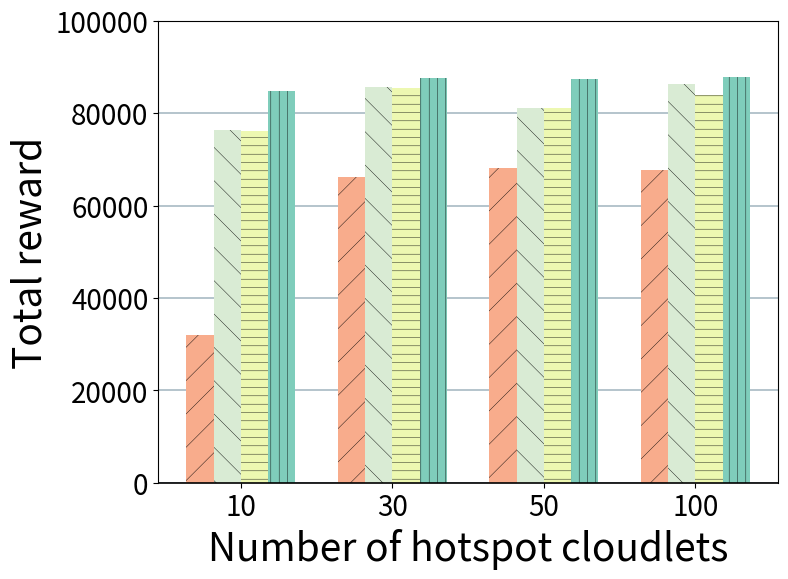

Write Python code to recreate this figure. (Note: this script raises an exception after producing the figure.)
import os

import matplotlib
import matplotlib.pyplot as plt
import numpy as np


BASE_COLOR_PULLING = "#7fcdbb"
BASE_COLOR_EXTRA = "#edf8b1"
LIGHTD_COLOR_PULLING = "#d9ebd4"
LIGHTD_COLOR_EXTRA = "#f8ac8c"

HATCH_1 = "||"
HATCH_2 = "--"
HATCH_3 = "\\"
HATCH_4 = "/"

matplotlib.rcParams["pdf.fonttype"] = 42
matplotlib.rcParams["ps.fonttype"] = 42
plt.rcParams["hatch.linewidth"] = 0.3


ALGO_ORDER = ["BTS", "P2P", "Knapsack", "RAA"]
ALGO_LABELS = {
    "RAA": "RAA-Greedy",
    "Knapsack": "Knapsack-Greedy",
    "P2P": "P2P",
    "BTS": "BTS",
}
ALGO_COLORS = {
    "RAA": BASE_COLOR_PULLING,
    "Knapsack": BASE_COLOR_EXTRA,
    "P2P": LIGHTD_COLOR_PULLING,
    "BTS": LIGHTD_COLOR_EXTRA,
}
ALGO_HATCHES = {
    "RAA": HATCH_1,
    "Knapsack": HATCH_2,
    "P2P": HATCH_3,
    "BTS": HATCH_4,
}


def _setup_fonts():
    return {"weight": "normal", "size": 28}


def _load_hotspot_results_reward():
    hotspot_list = [10, 30, 50, 100]
    metrics = {
        "RAA": [
            84878,
            87537,
            87324,
            87751,
        ],
        "Knapsack": [
            76118,
            85423,
            81119,
            83938,
        ],
        "P2P": [
            76320,
            85750,
            81119,
            86223,
        ],
        "BTS": [
            31883,
            66132,
            68175,
            67712,
        ],
    }
    return hotspot_list, metrics


def _plot_grouped_bars(x_labels, metrics, xlabel, ylabel, filename):
    font = _setup_fonts()

    N = len(x_labels)
    ind = np.arange(N)
    bar_width = 0.18

    fig = plt.figure(figsize=(8, 6))
    ax = fig.add_subplot(111)

    for i, algo in enumerate(ALGO_ORDER):
        vals = metrics[algo]
        offset = (i - 1.5) * bar_width
        ax.bar(
            ind + offset,
            height=vals,
            width=bar_width,
            color=ALGO_COLORS[algo],
            linewidth=0,
            edgecolor="black",
            label=ALGO_LABELS[algo],
            hatch=ALGO_HATCHES[algo],
        )

    ax.set_axisbelow(True)
    ax.grid(axis="y", color="#A8BAC4", lw=1.2)
    ax.spines["bottom"].set_lw(1.2)
    ax.spines["bottom"].set_capstyle("butt")

    plt.xlabel(xlabel, font)
    plt.ylabel(ylabel, font, loc="center")

    plt.tick_params(labelsize=20)

    ax.set_xticks(ind)
    ax.set_xticklabels([str(x) for x in x_labels])
    ax.set_ylim(0, 100000)
    ax.set_yticks(np.arange(0, 100001, 20000))

    out_path = os.path.join(os.path.dirname(__file__), filename)
    fig.tight_layout()
    fig.savefig(out_path, format="pdf")
    print(f"Saved figure to {out_path}")


if __name__ == "__main__":
    xs, metrics = _load_hotspot_results_reward()
    _plot_grouped_bars(
        xs,
        metrics,
        xlabel="Number of hotspot cloudlets",
        ylabel="Total reward",
        filename="offline_hotspot_total_reward.pdf",
    )
